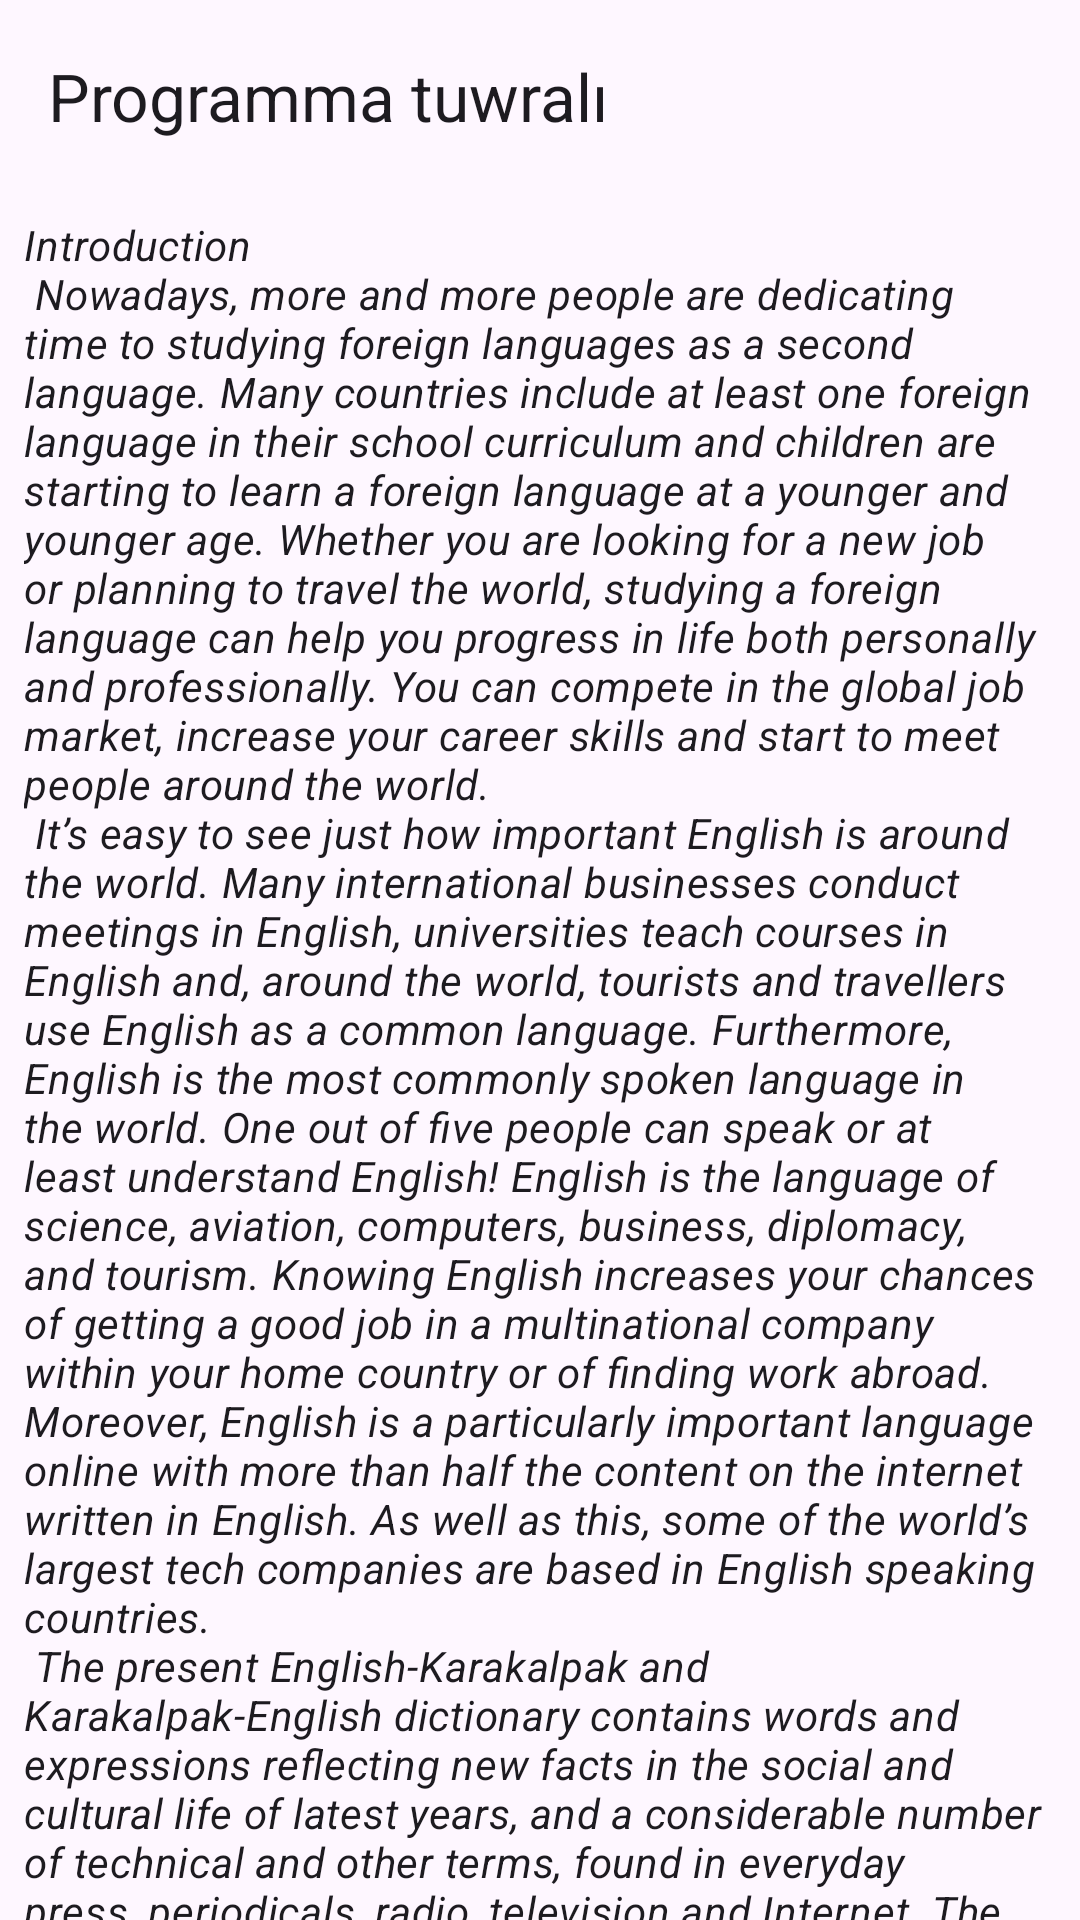

Here is an Android app screen rendered from its layout file. Give the layout XML and the strings, colors and styles it references.
<!-- AndroidManifest.xml: application theme Theme.TradingGlossary -->
<!-- res/layout/fragment_about.xml -->
<?xml version="1.0" encoding="utf-8"?>
<LinearLayout xmlns:android="http://schemas.android.com/apk/res/android"
    android:layout_width="match_parent"
    android:layout_height="match_parent"
    android:orientation="vertical"
    android:clickable="true"
    android:focusable="true"
    android:background="?colorSurface"
    xmlns:app="http://schemas.android.com/apk/res-auto">


    <com.google.android.material.appbar.MaterialToolbar
        android:id="@+id/toolbar_about"
        android:layout_width="match_parent"
        android:layout_height="wrap_content"
        app:navigationIcon="@drawable/round_arrow_back_24"
        app:navigationIconTint="?colorOnSurface"
        app:title="Programma tuwralı"
        />


    <androidx.core.widget.NestedScrollView
        android:layout_width="match_parent"
        android:layout_height="wrap_content">

        <TextView
            android:layout_width="match_parent"
            android:layout_height="wrap_content"
            android:text="@string/about"
            android:fontFamily="sans-serif"
            android:textStyle="italic"
            android:textAppearance="?textAppearanceBodyMedium"
            android:padding="8dp"/>


    </androidx.core.widget.NestedScrollView>

</LinearLayout>
<!-- resources referenced by this layout -->
<resources>
  <string name="about">Introduction \n Nowadays, more and more people are dedicating time to studying foreign languages as a second language. Many countries include at least one foreign language in their school curriculum and children are starting to learn a foreign language at a younger and younger age. Whether you are looking for a new job or planning to travel the world, studying a foreign language can help you progress in life both personally and professionally. You can compete in the global job market, increase your career skills and start to meet people around the world.\n           It’s easy to see just how important English is around the world. Many international businesses conduct meetings in English, universities teach courses in English and, around the world, tourists and travellers use English as a common language. Furthermore, English is the most commonly spoken language in the world. One out of five people can speak or at least understand English! English is the language of science, aviation, computers, business, diplomacy, and tourism. Knowing English increases your chances of getting a good job in a multinational company within your home country or of finding work abroad. Moreover, English is a particularly important language online with more than half the content on the internet written in English. As well as this, some of the world’s largest tech companies are based in English speaking countries.\n        The present English-Karakalpak and Karakalpak-English dictionary contains words and expressions reflecting new facts in the social and cultural life of latest years, and a considerable number of technical and other terms, found in everyday press, periodicals, radio, television and Internet. The dictionary does not only help to understand the text, or the speech in the foreign language, but is also the only reference program in the word-stock of the two languages. \n       The dictionary contains 4500 words and phrases, used most frequently. Almost all the words are given in short word groups or word combinations. This will serve to a better understanding of the word in question. Some words are illustrated, or explained, which helps learners to get updated information and to widen their outlook. \n\n\n Du’ziwshiler:  \nOtarbaeva R. — NMPI assistent,\nAlieva Q. — QR Nokis qalası 37-sanlı mektep oqıtiwshısı,\nTajenova S. — NMPI assistent,\nQaljanova U. — NMPI assistent,\nErejepova G. — QR Nokis qalası 37-sanlı mektep oqıtiwshısı \n\n</string>
  <style name="Theme.TradingGlossary" parent="Base.Theme.TradingGlossary" />
  <style name="Base.Theme.TradingGlossary" parent="Theme.Material3.DayNight.NoActionBar">
          
          
      </style>
</resources>
